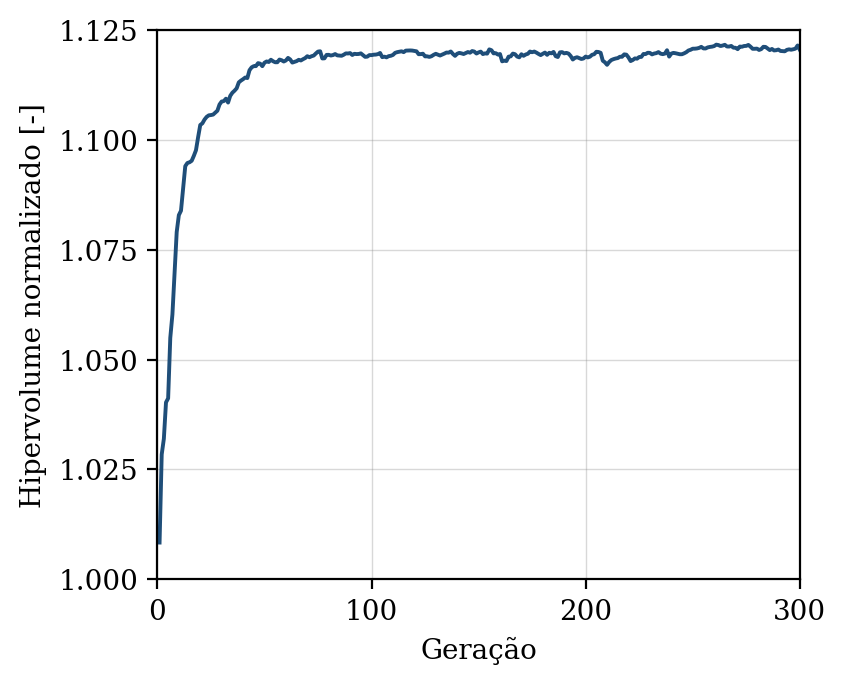

Data behind this chart, as committed beside it:
geracao, hipervolume, n_solucoes, n_avaliacoes
1, 1.008, 12, 50
2, 1.028, 22, 100
3, 1.032, 24, 150
4, 1.04, 29, 200
5, 1.041, 37, 250
6, 1.055, 50, 300
7, 1.06, 50, 350
8, 1.069, 50, 400
9, 1.079, 50, 450
10, 1.083, 50, 500
11, 1.084, 50, 550
12, 1.089, 50, 600
13, 1.094, 50, 650
14, 1.095, 50, 700
15, 1.095, 50, 750
16, 1.095, 50, 800
17, 1.096, 50, 850
18, 1.098, 50, 900
19, 1.101, 50, 950
20, 1.103, 50, 1000
21, 1.104, 50, 1050
22, 1.105, 50, 1100
23, 1.105, 50, 1150
24, 1.106, 50, 1200
25, 1.106, 50, 1250
26, 1.106, 50, 1300
27, 1.106, 50, 1350
28, 1.107, 50, 1400
29, 1.108, 50, 1450
30, 1.109, 50, 1500
31, 1.109, 50, 1550
32, 1.109, 50, 1600
33, 1.108, 50, 1650
34, 1.11, 50, 1700
35, 1.111, 50, 1750
36, 1.111, 50, 1800
37, 1.112, 50, 1850
38, 1.113, 50, 1900
39, 1.113, 50, 1950
40, 1.114, 50, 2000
41, 1.114, 50, 2050
42, 1.114, 50, 2100
43, 1.116, 50, 2150
44, 1.117, 50, 2200
45, 1.117, 50, 2250
46, 1.117, 50, 2300
47, 1.117, 50, 2350
48, 1.117, 50, 2400
49, 1.117, 50, 2450
50, 1.118, 50, 2500
51, 1.118, 50, 2550
52, 1.118, 50, 2600
53, 1.118, 50, 2650
54, 1.118, 50, 2700
55, 1.118, 50, 2750
56, 1.118, 50, 2800
57, 1.118, 50, 2850
58, 1.118, 50, 2900
59, 1.118, 50, 2950
60, 1.118, 50, 3000
... 240 more rows
